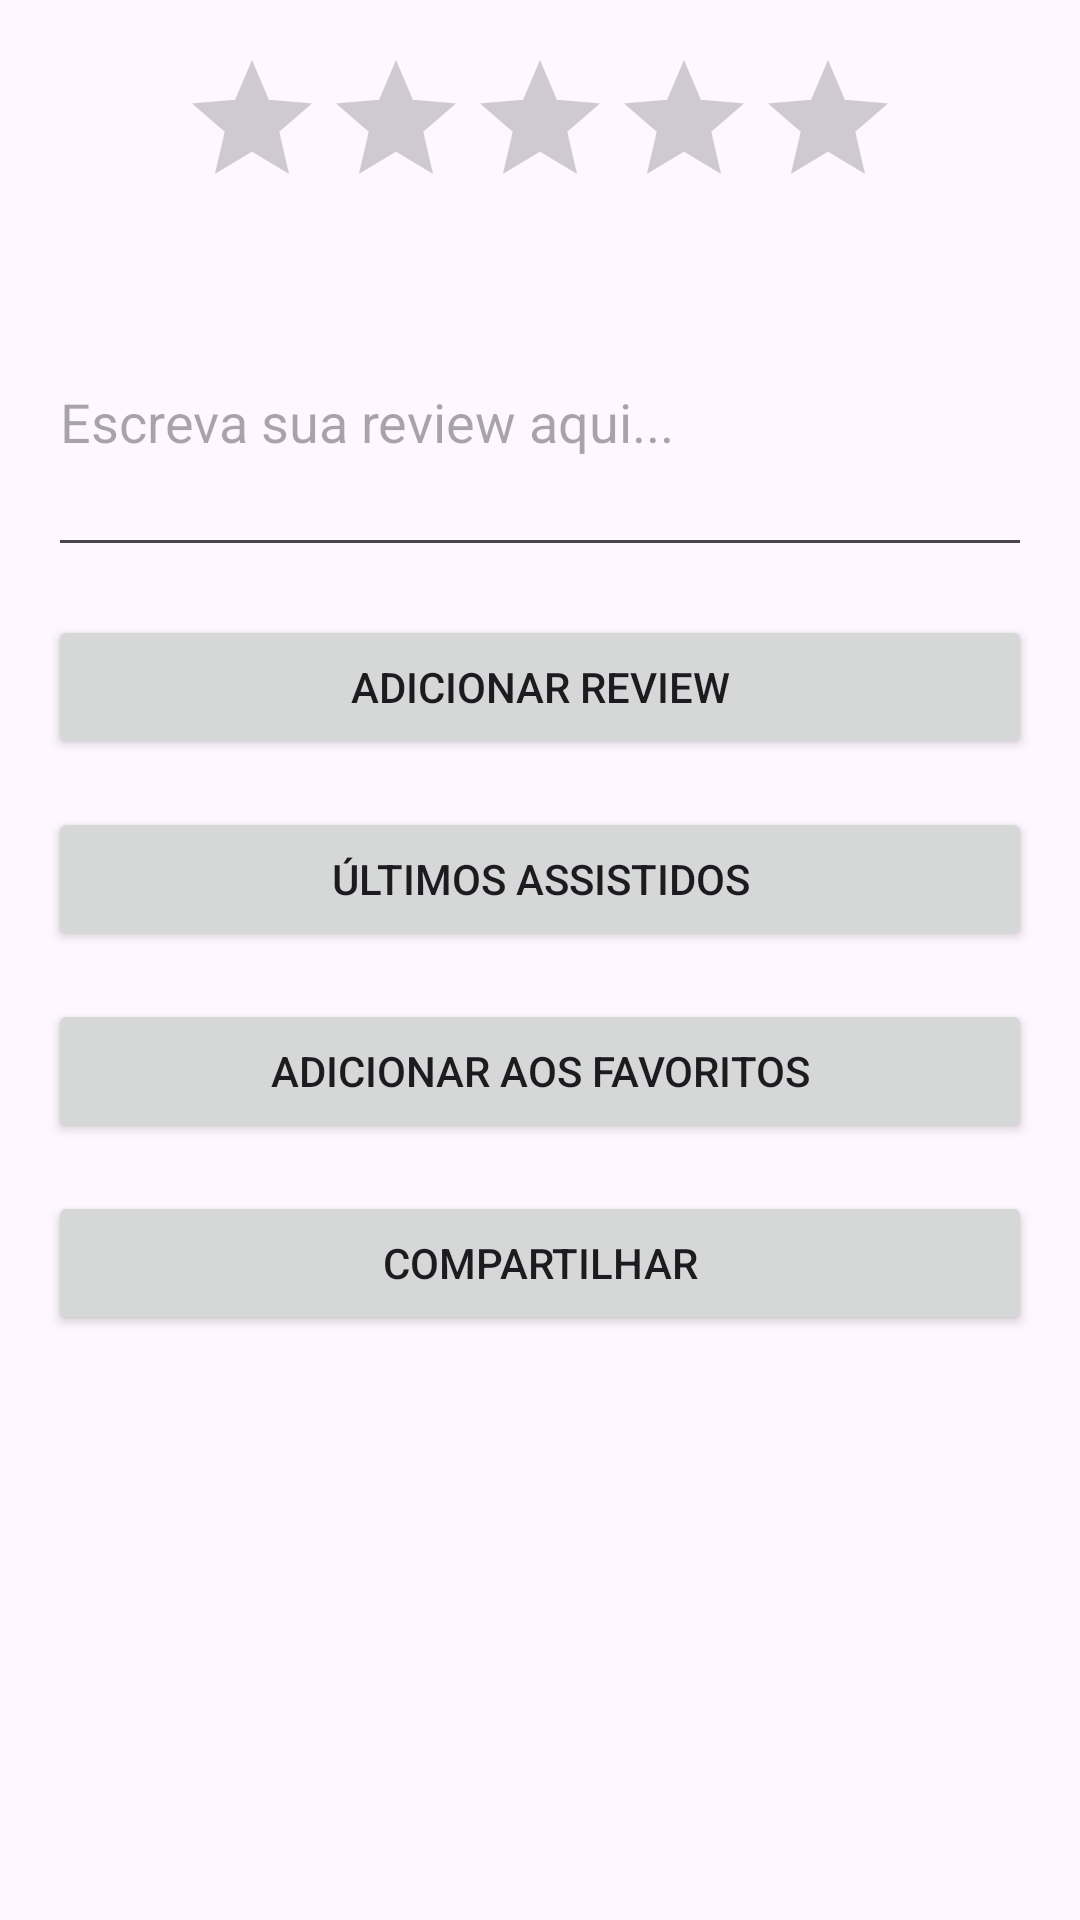

The Android layout XML behind this screen, and the referenced resources:
<!-- AndroidManifest.xml: application theme Theme.MyFlickScreens -->
<!-- res/layout/popup_rating.xml -->
<androidx.constraintlayout.widget.ConstraintLayout xmlns:android="http://schemas.android.com/apk/res/android"
    xmlns:app="http://schemas.android.com/apk/res-auto"
    android:layout_width="match_parent"
    android:layout_height="wrap_content"
    android:padding="16dp">

    
    <RatingBar
        android:id="@+id/rating_slider"
        android:layout_width="wrap_content"
        android:layout_height="wrap_content"
        android:numStars="5"
        app:layout_constraintTop_toTopOf="parent"
        app:layout_constraintStart_toStartOf="parent"
        app:layout_constraintEnd_toEndOf="parent"
        android:stepSize="0.5" />

    
    <EditText
        android:id="@+id/review_edit_text"
        android:layout_width="0dp"
        android:layout_height="wrap_content"
        android:hint="Escreva sua review aqui..."
        android:inputType="textMultiLine"
        android:minHeight="100dp"
        app:layout_constraintTop_toBottomOf="@id/rating_slider"
        app:layout_constraintStart_toStartOf="parent"
        app:layout_constraintEnd_toEndOf="parent"
        android:layout_marginTop="16dp" />

    
    <Button
        android:id="@+id/add_review_button"
        android:layout_width="0dp"
        android:layout_height="wrap_content"
        android:text="Adicionar Review"
        app:layout_constraintTop_toBottomOf="@id/review_edit_text"
        app:layout_constraintStart_toStartOf="parent"
        app:layout_constraintEnd_toEndOf="parent"
        android:layout_marginTop="16dp" />

    
    <Button
        android:id="@+id/last_watch_button"
        android:layout_width="0dp"
        android:layout_height="wrap_content"
        android:text="Últimos assistidos"
        app:layout_constraintTop_toBottomOf="@id/add_review_button"
        app:layout_constraintStart_toStartOf="parent"
        app:layout_constraintEnd_toEndOf="parent"
        android:layout_marginTop="16dp" />

    
    <Button
        android:id="@+id/favorite_button"
        android:layout_width="0dp"
        android:layout_height="wrap_content"
        android:text="Adicionar aos favoritos"
        app:layout_constraintTop_toBottomOf="@id/last_watch_button"
        app:layout_constraintStart_toStartOf="parent"
        app:layout_constraintEnd_toEndOf="parent"
        android:layout_marginTop="16dp" />

    
    <Button
        android:id="@+id/share_button"
        android:layout_width="0dp"
        android:layout_height="wrap_content"
        android:text="Compartilhar"
        app:layout_constraintTop_toBottomOf="@id/favorite_button"
        app:layout_constraintStart_toStartOf="parent"
        app:layout_constraintEnd_toEndOf="parent"
        android:layout_marginTop="16dp" />

</androidx.constraintlayout.widget.ConstraintLayout>
<!-- resources referenced by this layout -->
<resources>
  <style name="Theme.MyFlickScreens" parent="Base.Theme.MyFlickScreens" />
  <style name="Base.Theme.MyFlickScreens" parent="Theme.Material3.DayNight.NoActionBar">
          
          
      </style>
</resources>
